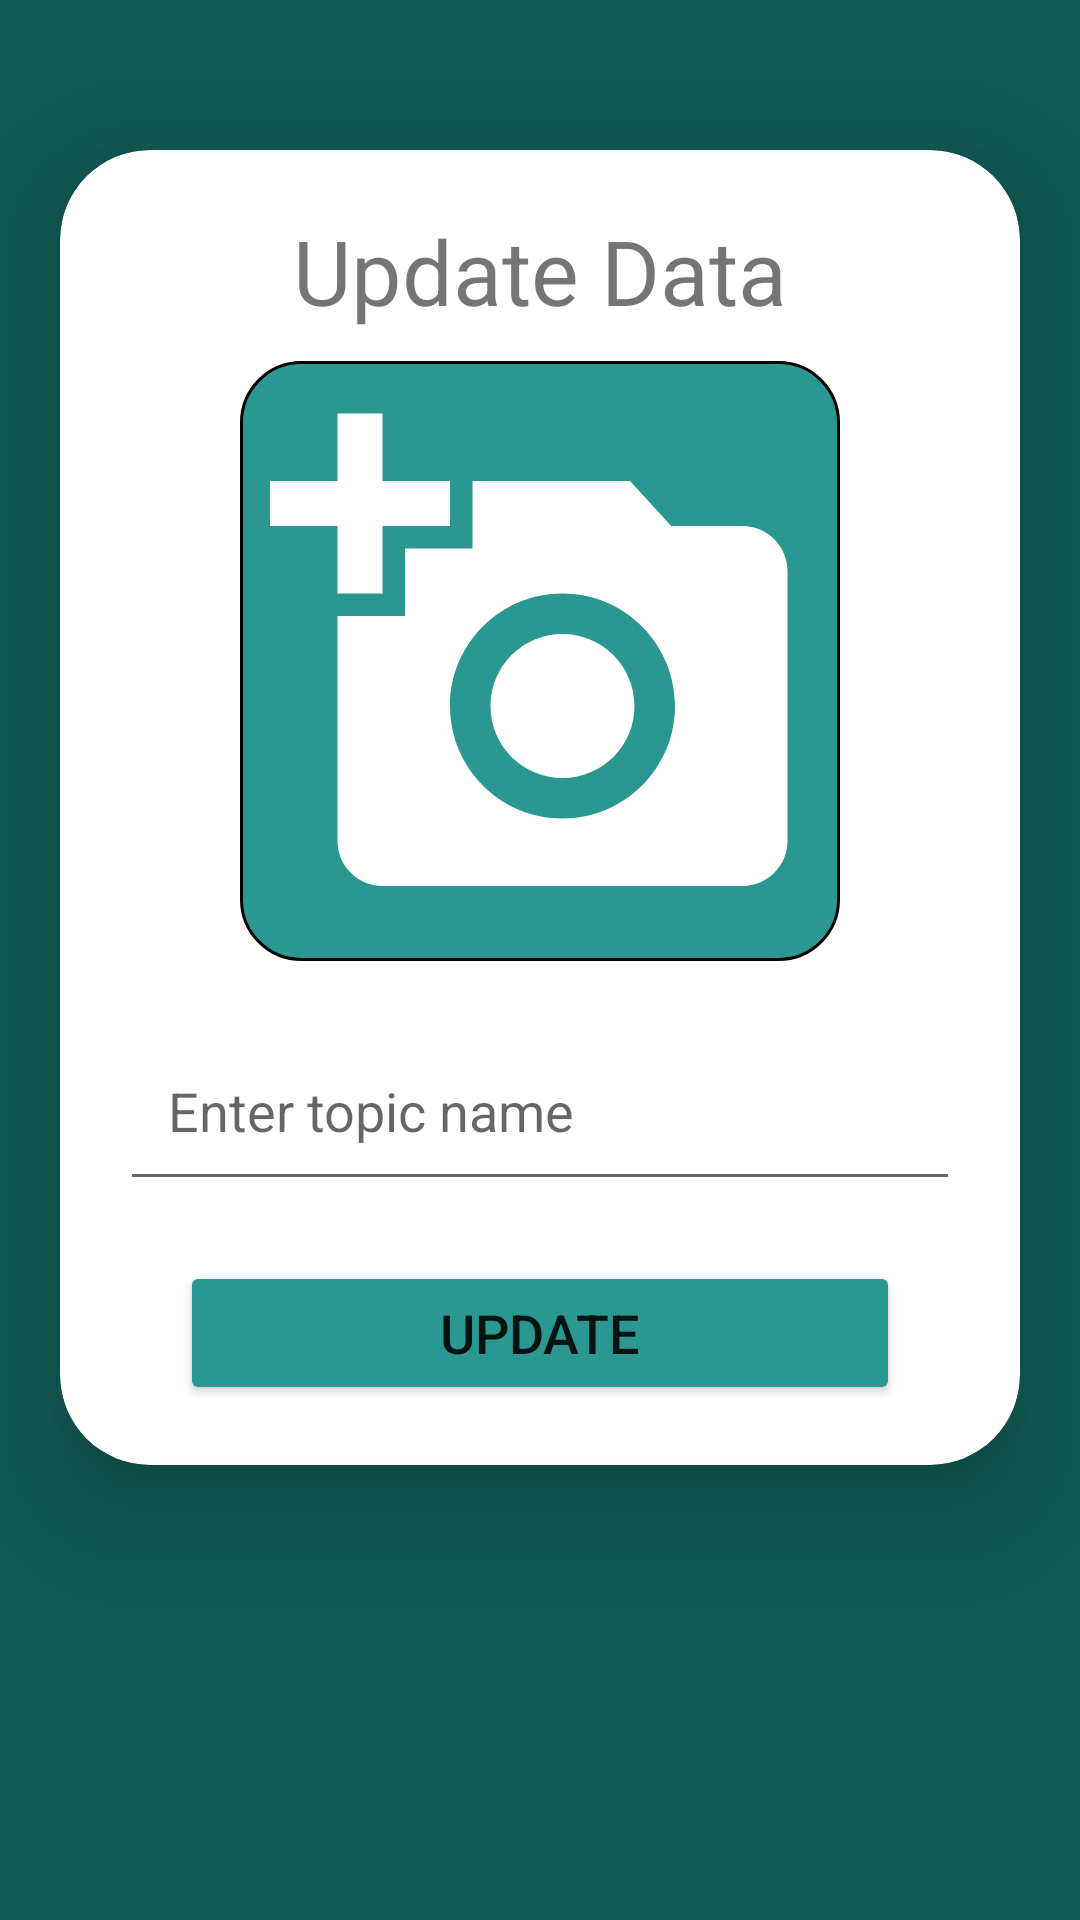

Produce the Android XML layout that renders to this screen, including the resource entries it uses.
<!-- AndroidManifest.xml: application theme Theme.AppCompat.Light.NoActionBar -->
<!-- res/layout/activity_update.xml -->
<?xml version="1.0" encoding="utf-8"?>
<ScrollView
    xmlns:android="http://schemas.android.com/apk/res/android"
    xmlns:app="http://schemas.android.com/apk/res-auto"
    xmlns:tools="http://schemas.android.com/tools"
    android:layout_width="match_parent"
    android:layout_height="match_parent"
    android:orientation="vertical"
    tools:context=".UpdateActivity"
    android:background="@color/darkGreen">
    <androidx.cardview.widget.CardView
        android:layout_width="match_parent"
        android:layout_height="wrap_content"
        android:layout_marginTop="50dp"
        android:layout_marginEnd="20dp"
        android:layout_marginStart="20dp"
        app:cardCornerRadius="30dp"
        app:cardElevation="20dp">

        <RelativeLayout
            android:layout_width="match_parent"
            android:layout_height="wrap_content"
            android:orientation="vertical"
            android:layout_gravity="center_horizontal"
            android:padding="20dp">

            <TextView
                android:id="@+id/updateTxt"
                android:layout_width="match_parent"
                android:layout_height="wrap_content"
                android:text="Update Data"
                android:textSize="30sp"
                android:textAlignment="center"
                android:layout_centerHorizontal="true"/>

            <ImageView
                android:id="@+id/updateImage"
                android:layout_width="200dp"
                android:layout_height="200dp"
                android:src="@drawable/ic_addimg"
                android:layout_marginTop="10dp"
                android:scaleType="fitXY"
                android:layout_below="@id/updateTxt"
                android:layout_centerHorizontal="true"
                android:background="@drawable/smooth_rectangle2"/>

            <EditText
                android:id="@+id/updateTitle"
                android:layout_width="match_parent"
                android:layout_height="60dp"
                android:layout_marginTop="20dp"
                android:padding="16dp"
                android:hint="Enter topic name"
                android:gravity="start|center_vertical"
                android:layout_below="@id/updateImage"/>

            <Button
                android:id="@+id/updateButton"
                android:layout_width="match_parent"
                android:layout_height="wrap_content"
                android:layout_below="@+id/updateTitle"
                android:layout_marginLeft="20dp"
                android:layout_marginTop="20dp"
                android:layout_marginRight="20dp"
                android:backgroundTint="@color/muragGreen"
                android:paddingTop="10dp"
                android:paddingBottom="10dp"
                android:text="Update"
                android:textSize="18sp"
                app:cornerRadius="20dp" />
        </RelativeLayout>
    </androidx.cardview.widget.CardView>
</ScrollView>
<!-- resources referenced by this layout -->
<resources>
  <color name="darkGreen">#115a56</color>
  <color name="muragGreen">#2B9791</color>
  <!-- drawable ic_addimg (drawable) -->
  <vector android:height="200dp" android:tint="#FFFFFF"
      android:viewportHeight="24" android:viewportWidth="24"
      android:width="200dp" xmlns:android="http://schemas.android.com/apk/res/android">
      <path android:fillColor="@android:color/white" android:pathData="M3,4V1h2v3h3v2H5v3H3V6H0V4H3zM6,10V7h3V4h7l1.83,2H21c1.1,0 2,0.9 2,2v12c0,1.1 -0.9,2 -2,2H5c-1.1,0 -2,-0.9 -2,-2V10H6zM13,19c2.76,0 5,-2.24 5,-5s-2.24,-5 -5,-5s-5,2.24 -5,5S10.24,19 13,19zM9.8,14c0,1.77 1.43,3.2 3.2,3.2s3.2,-1.43 3.2,-3.2s-1.43,-3.2 -3.2,-3.2S9.8,12.23 9.8,14z"/>
  </vector>
  <!-- drawable smooth_rectangle2 (drawable) -->
  <?xml version="1.0" encoding="utf-8"?>
  <shape xmlns:android="http://schemas.android.com/apk/res/android"
      android:shape="rectangle">
  
      <solid android:color="#2B9791"/>
      <corners android:radius="20dp"/>
      <stroke android:width="1dp" android:color="@color/black"/>
      <padding android:top="10dp" android:bottom="10dp" android:right="10dp" android:left="10dp"/>
  
  </shape>
  <color name="black">#FF000000</color>
</resources>
